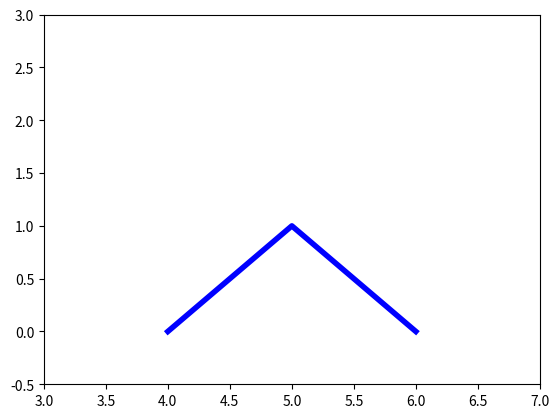

Recreate this plot in Python.
import matplotlib.pyplot as plt
import numpy as np

plt.rcParams["axes.xmargin"] = 0.0
plt.rcParams["axes.ymargin"] = 0.0

plt.axis([3, 7, -0.5, 3])
plt.plot(4+np.arange(3), [0, 1, 0], color="blue", linewidth=4, linestyle="-")

plt.show()